2-way image classification set "Fruits And Vegetables Classification" from GitHub (Murugeshwari1/nutritional_evaluation_in_regional_fruits_and_vegetables); label vocabulary: preserved, unpreserved.

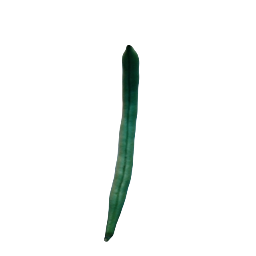
Label: preserved

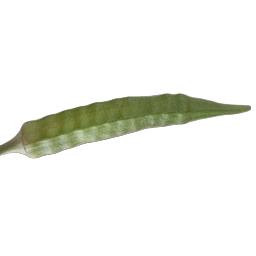
Label: preserved

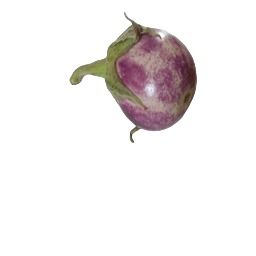
Label: unpreserved

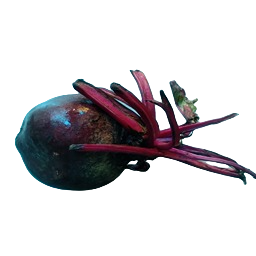
Label: preserved

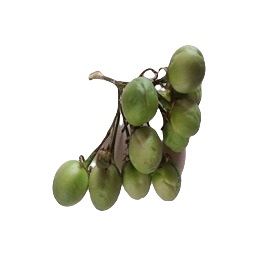
Label: unpreserved

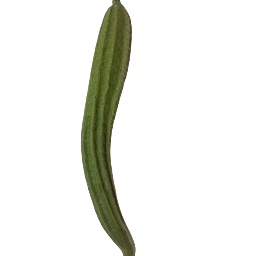
Label: unpreserved
